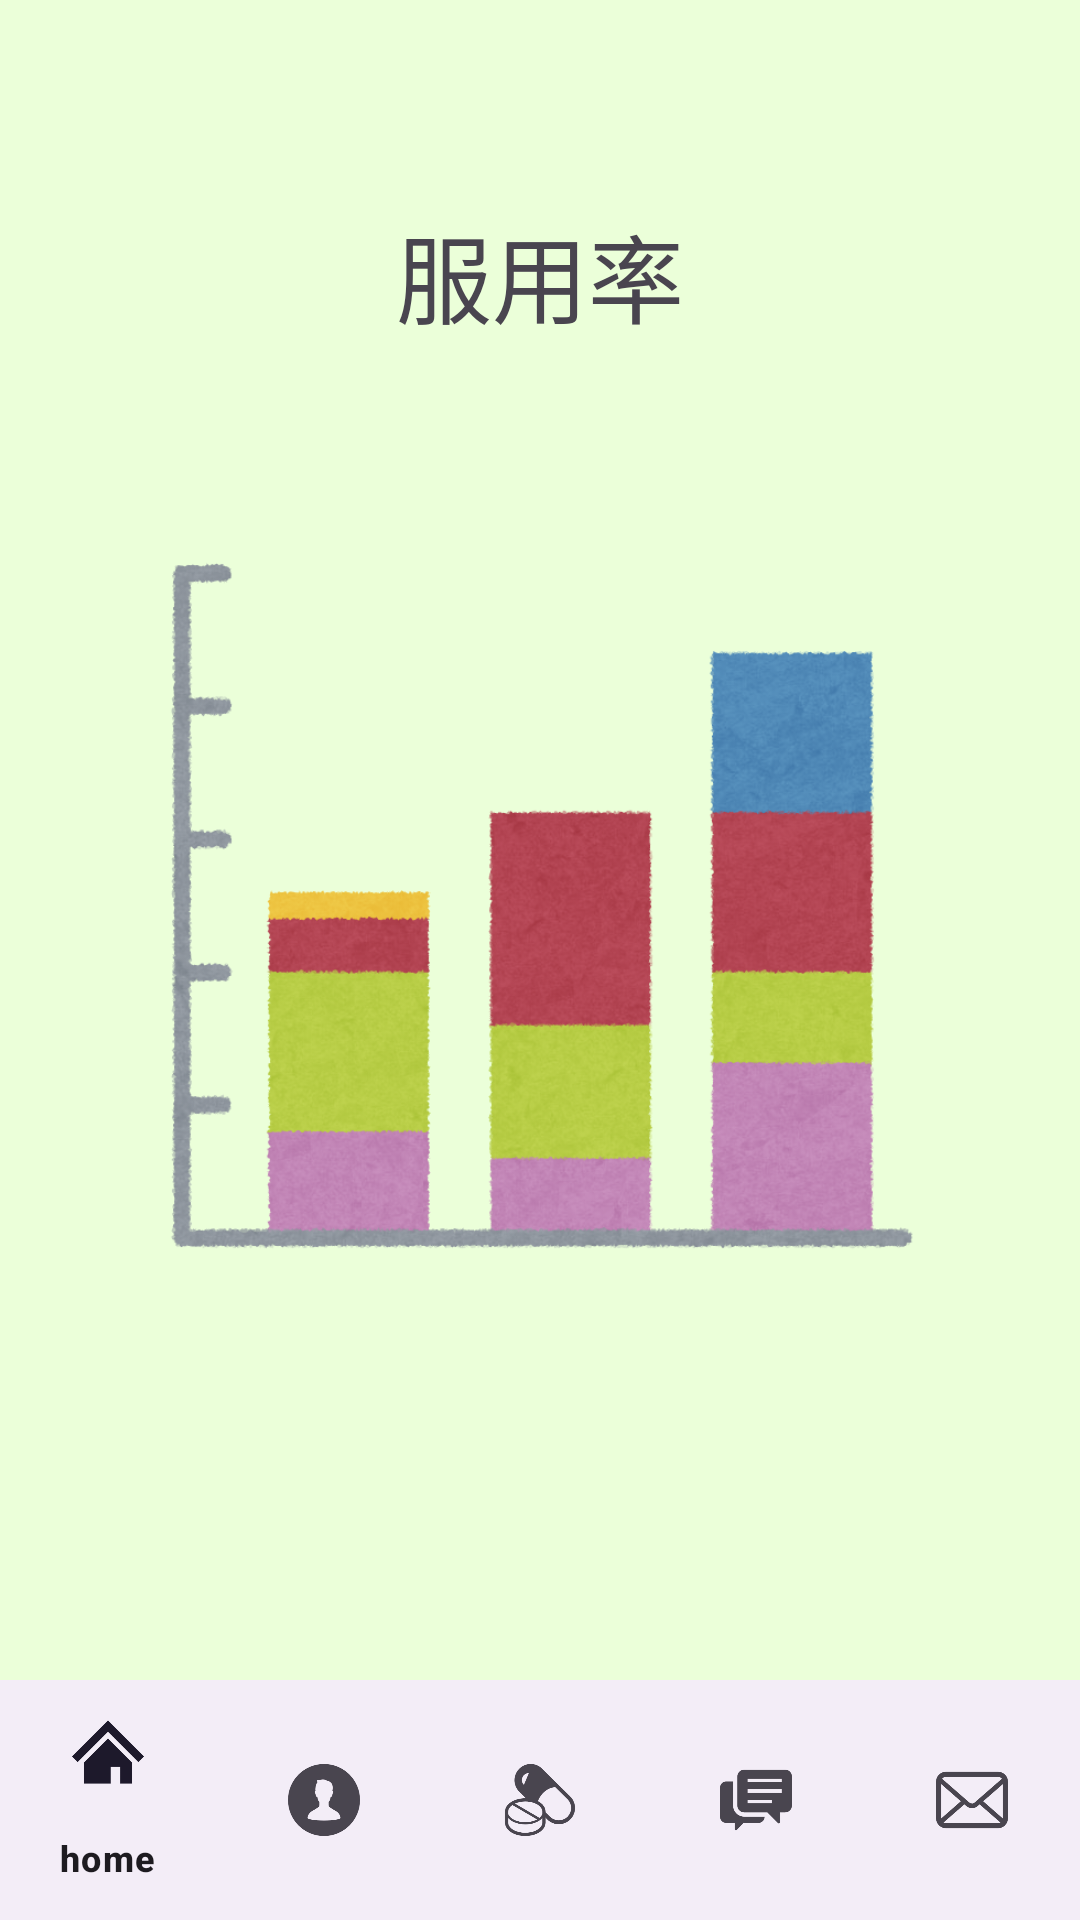

Write the Android layout XML for this screen, with the resource values it uses.
<!-- AndroidManifest.xml: application theme Theme.NewDrug -->
<!-- res/layout/activity_graph.xml -->
<?xml version="1.0" encoding="utf-8"?>
<RelativeLayout xmlns:android="http://schemas.android.com/apk/res/android"
    android:layout_width="match_parent"
    android:layout_height="match_parent"
    xmlns:app="http://schemas.android.com/apk/res-auto"
    android:background="@drawable/mainback2">

    <TextView
        android:id="@+id/welcomeText"
        android:layout_width="wrap_content"
        android:layout_height="wrap_content"
        android:layout_centerHorizontal="true"
        android:layout_marginTop="68dp"
        android:layout_marginEnd="108dp"
        android:text="服用率"
        android:textSize="32sp" />

    <ImageButton
        android:id="@+id/ImageButton"
        android:layout_width="48dp"
        android:layout_height="48dp"
        android:background="?android:attr/selectableItemBackground"
        android:contentDescription="ImageButton"
        android:src="@drawable/baseline_reply_24"
        app:layout_constraintEnd_toEndOf="parent"
        app:layout_constraintTop_toTopOf="parent" />



    <ImageView
        android:id="@+id/imageView1"
        android:layout_width="300dp"
        android:layout_height="300dp"
        android:layout_marginHorizontal="50dp"
        android:layout_marginTop="150dp"
        android:layout_marginBottom="100dp"
        android:src="@drawable/graph08_tsumiage1" />

    <com.google.android.material.bottomnavigation.BottomNavigationView
        android:id="@+id/bottomNavigationView"
        android:layout_width="match_parent"
        android:layout_height="wrap_content"
        android:layout_alignParentBottom="true"
        app:menu="@menu/bottom_nav_menu" />



</RelativeLayout>
<!-- resources referenced by this layout -->
<resources>
  <!-- drawable graph08_tsumiage1: png bitmap (drawable, 296748 bytes) -->
  <!-- drawable mainback2: jpeg bitmap (drawable, 960 bytes) -->
  <style name="Theme.NewDrug" parent="Base.Theme.NewDrug" />
  <style name="Base.Theme.NewDrug" parent="Theme.Material3.DayNight.NoActionBar">
          
          <item name="colorPrimary">@color/bar</item>
          
      </style>
  <color name="bar">#66b3cc</color>
</resources>
